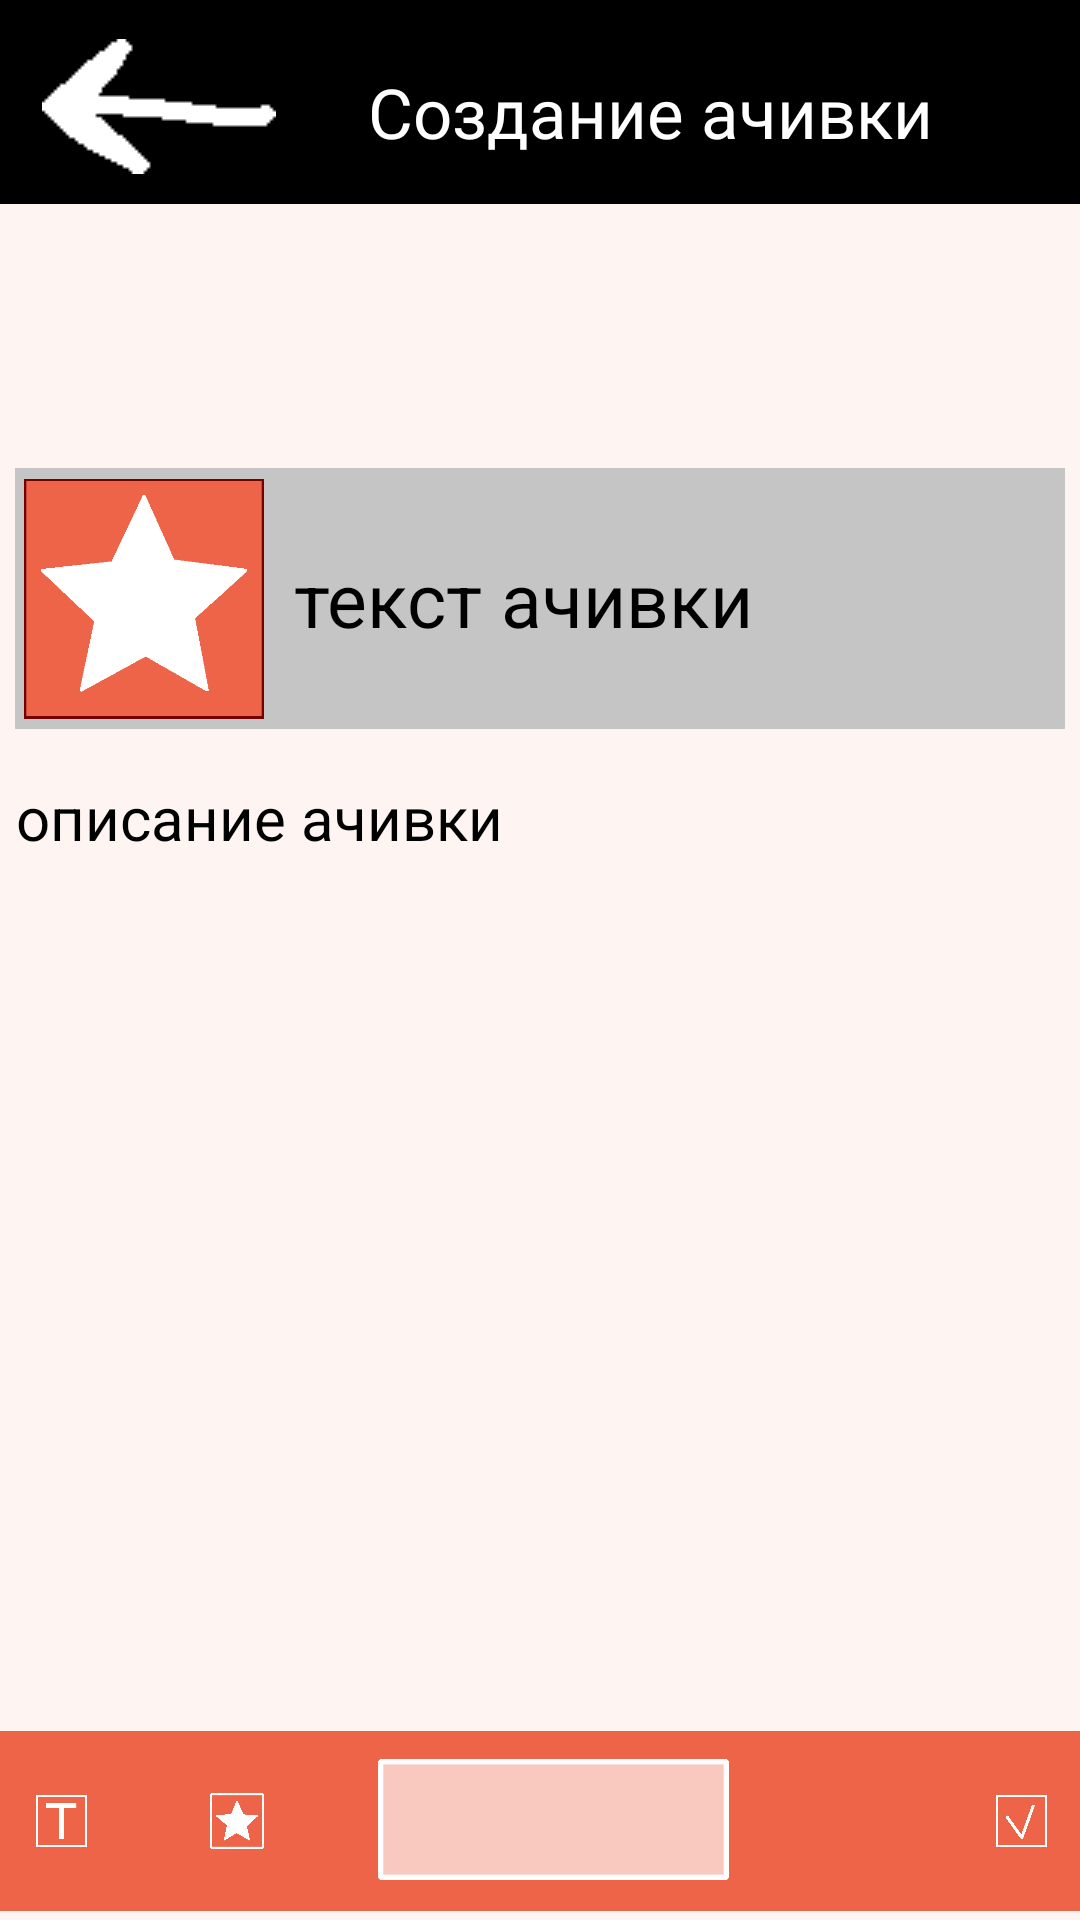

Android layout source for this screen:
<!-- AndroidManifest.xml: application theme Theme.Achive_maker -->
<!-- res/layout/activity_create_achive.xml -->
<?xml version="1.0" encoding="utf-8"?>
<androidx.constraintlayout.widget.ConstraintLayout xmlns:android="http://schemas.android.com/apk/res/android"
    xmlns:app="http://schemas.android.com/apk/res-auto"
    xmlns:tools="http://schemas.android.com/tools"
    android:id="@+id/main"
    android:background="#FEF4F2"
    android:layout_width="match_parent"
    android:layout_height="match_parent"
    tools:context=".CreateAchive">

    <ImageView
        android:id="@+id/upper_create"
        android:layout_width="414dp"
        android:layout_height="68dp"
        app:layout_constraintEnd_toEndOf="parent"
        app:layout_constraintStart_toStartOf="parent"
        app:layout_constraintTop_toTopOf="parent"
        app:srcCompat="@drawable/upper" />

    <ImageView
        android:id="@+id/arrow_cr"
        android:layout_width="78dp"
        android:layout_height="45dp"
        android:layout_marginTop="13dp"
        android:onClick="toMainMenu"
        app:layout_constraintEnd_toEndOf="parent"
        app:layout_constraintHorizontal_bias="0.05"
        app:layout_constraintStart_toStartOf="parent"
        app:layout_constraintTop_toTopOf="@+id/upper_create"
        app:srcCompat="@drawable/arrow_back" />

    <TextView
        android:id="@+id/text_create"
        android:layout_width="wrap_content"
        android:layout_height="wrap_content"
        android:layout_marginTop="22dp"
        android:text="Создание ачивки"
        android:fontFamily="@font/vcr_osd_mono_cyr"
        android:textColor="#FFFFFF"
        android:textSize="23sp"
        app:layout_constraintEnd_toEndOf="parent"
        app:layout_constraintHorizontal_bias="0.714"
        app:layout_constraintStart_toStartOf="parent"
        app:layout_constraintTop_toTopOf="parent" />

    <RelativeLayout
        android:id="@+id/achive_view"
        android:layout_width="350dp"
        android:layout_height="87dp"
        android:layout_marginTop="88dp"
        app:layout_constraintEnd_toEndOf="parent"
        app:layout_constraintHorizontal_bias="0.49"
        app:layout_constraintStart_toStartOf="parent"
        app:layout_constraintTop_toBottomOf="@+id/upper_create">

        <ImageView
            android:id="@+id/background_cr"
            android:layout_width="350dp"
            android:layout_height="87dp"
            app:srcCompat="@drawable/backg_sample" />

        <ImageView
            android:id="@+id/picture_cr"
            android:layout_width="80dp"
            android:layout_height="80dp"
            android:layout_alignParentStart="true"
            android:layout_alignParentTop="true"
            android:layout_alignParentBottom="true"
            android:layout_marginStart="3dp"
            android:layout_marginTop="0dp"
            android:layout_marginBottom="0dp"
            app:srcCompat="@drawable/unknow_pic" />

        <EditText
            android:id="@+id/naming_cr"
            android:layout_width="wrap_content"
            android:layout_height="wrap_content"
            android:layout_alignParentStart="true"
            android:layout_alignParentTop="true"
            android:layout_alignParentBottom="true"
            android:layout_marginStart="93dp"
            android:layout_marginTop="0dp"
            android:layout_marginBottom="0dp"
            android:background="@null"
            android:ems="10"
            android:inputType="textMultiLine"
            android:text="текст ачивки"
            android:textColor="#000000"
            android:textSize="25sp" />
    </RelativeLayout>

    <ScrollView
        android:id="@+id/describe_cr"
        android:layout_width="349dp"
        android:layout_height="422dp"
        android:layout_marginTop="16dp"
        app:layout_constraintEnd_toEndOf="parent"
        app:layout_constraintHorizontal_bias="0.495"
        app:layout_constraintStart_toStartOf="parent"
        app:layout_constraintTop_toBottomOf="@+id/achive_view">

        <LinearLayout
            android:layout_width="match_parent"
            android:layout_height="wrap_content"
            android:orientation="vertical" >

            <EditText
                android:id="@+id/descrip_et"
                android:layout_width="match_parent"
                android:layout_height="wrap_content"
                android:background="@null"
                android:ems="10"
                android:inputType="textMultiLine"
                android:text="описание ачивки"
                android:textColor="#000000"
                android:textSize="20sp"
                android:visibility="visible" />

            <GridView
                android:id="@+id/pic_samp_gv"
                android:layout_width="match_parent"
                android:layout_height="422dp"
                android:numColumns="3"
                android:verticalSpacing="7dp"
                android:visibility="gone" />

            <ListView
                android:id="@+id/back_samp_lv"
                android:layout_width="match_parent"
                android:layout_height="422dp"
                android:divider="@android:color/transparent"
                android:dividerHeight="10sp"
                android:visibility="gone"/>
        </LinearLayout>
    </ScrollView>

    <RelativeLayout
        android:id="@+id/down_cr"
        android:layout_width="wrap_content"
        android:layout_height="wrap_content"
        app:layout_constraintBottom_toBottomOf="parent"
        app:layout_constraintEnd_toEndOf="parent"
        app:layout_constraintStart_toStartOf="parent">

        <ImageView
            android:id="@+id/down_menu_create"
            android:layout_width="wrap_content"
            android:layout_height="66sp"
            app:srcCompat="@drawable/upper_light" />

        <ImageView
            android:id="@+id/add_desc"
            android:layout_width="50dp"
            android:layout_height="50dp"
            android:layout_alignParentStart="true"
            android:layout_alignParentTop="true"
            android:layout_alignParentEnd="true"
            android:layout_marginStart="12dp"
            android:layout_marginTop="8dp"
            android:layout_marginEnd="331dp"
            android:onClick="description"
            app:srcCompat="@drawable/desc_b" />

        <ImageView
            android:id="@+id/add_picture"
            android:layout_width="50dp"
            android:layout_height="50dp"
            android:layout_alignParentStart="true"
            android:layout_alignParentTop="true"
            android:layout_alignParentEnd="true"
            android:layout_marginStart="70dp"
            android:layout_marginTop="8dp"
            android:layout_marginEnd="272dp"
            android:onClick="picSamp"
            app:srcCompat="@drawable/samp_pic_b" />

        <ImageView
            android:id="@+id/add_backg"
            android:layout_width="150dp"
            android:layout_height="49dp"
            android:layout_alignParentStart="true"
            android:layout_alignParentTop="true"
            android:layout_alignParentEnd="true"
            android:layout_marginStart="126dp"
            android:layout_marginTop="8dp"
            android:layout_marginEnd="117dp"
            android:onClick="backSamp"
            app:srcCompat="@drawable/samp_back_b" />

        <ImageView
            android:id="@+id/add_achive_done"
            android:layout_width="50dp"
            android:layout_height="50dp"
            android:layout_alignParentStart="true"
            android:layout_alignParentTop="true"
            android:layout_alignParentEnd="true"
            android:layout_marginStart="332dp"
            android:layout_marginTop="8dp"
            android:layout_marginEnd="11dp"
            android:onClick="doAchive"
            app:srcCompat="@drawable/done_b" />
    </RelativeLayout>

</androidx.constraintlayout.widget.ConstraintLayout>
<!-- resources referenced by this layout -->
<resources>
  <!-- drawable arrow_back: png bitmap (drawable, 533 bytes) -->
  <!-- drawable backg_sample: png bitmap (drawable, 787 bytes) -->
  <!-- drawable desc_b: png bitmap (drawable, 3319 bytes) -->
  <!-- drawable done_b: png bitmap (drawable, 4588 bytes) -->
  <!-- drawable samp_back_b: png bitmap (drawable, 1493 bytes) -->
  <!-- drawable samp_pic_b: png bitmap (drawable, 4736 bytes) -->
  <!-- drawable unknow_pic: png bitmap (drawable, 9312 bytes) -->
  <!-- drawable upper: png bitmap (drawable, 977 bytes) -->
  <!-- drawable upper_light: png bitmap (drawable, 980 bytes) -->
  <style name="Theme.Achive_maker" parent="Base.Theme.Achive_maker" />
  <style name="Base.Theme.Achive_maker" parent="Theme.Material3.DayNight.NoActionBar">
          
          
      </style>
</resources>
